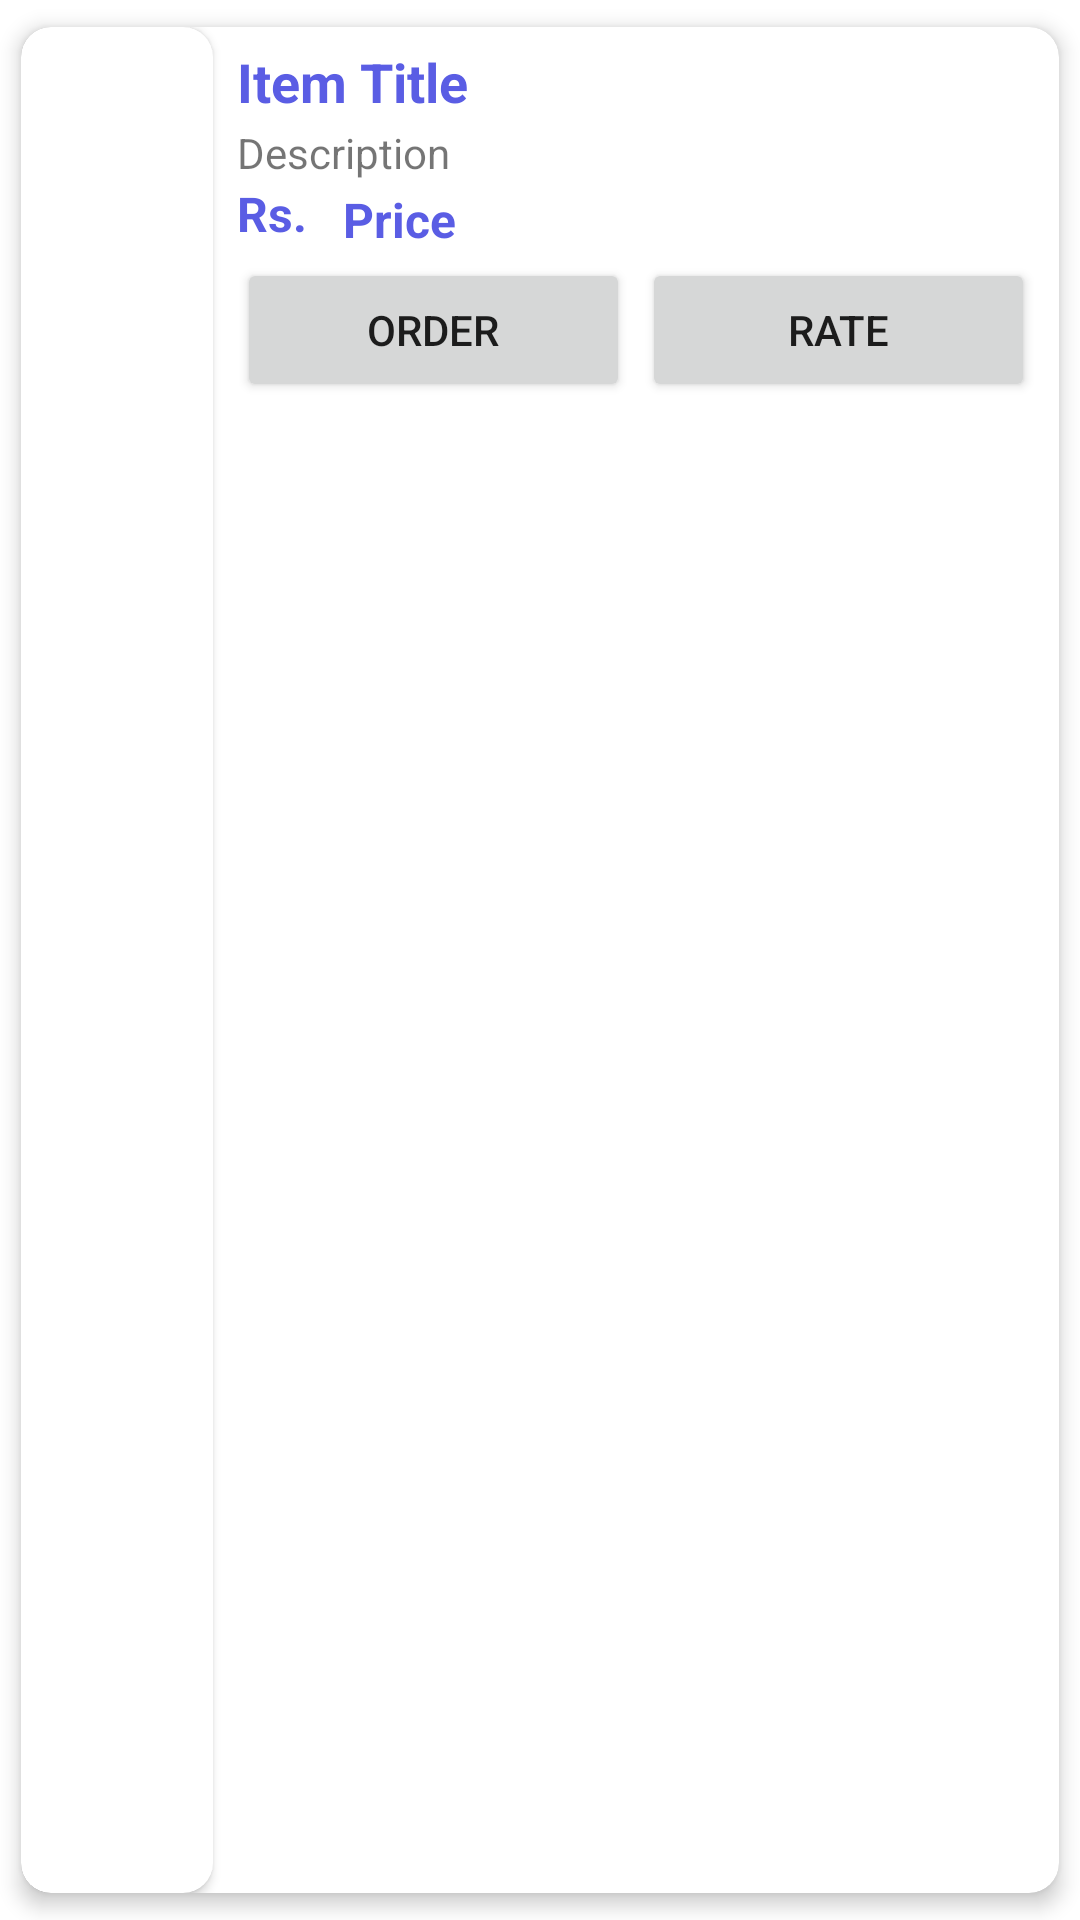

This screen was rendered from an Android layout file. Write that file and the resources it references.
<!-- AndroidManifest.xml: application theme Theme.MadApp -->
<!-- res/layout/each_item_products.xml -->
<?xml version="1.0" encoding="utf-8"?>
<com.google.android.material.card.MaterialCardView xmlns:android="http://schemas.android.com/apk/res/android"
    xmlns:app="http://schemas.android.com/apk/res-auto"
    xmlns:tools="http://schemas.android.com/tools"
    android:layout_width="match_parent"
    android:layout_height="wrap_content"
    app:cardCornerRadius="10dp"
    app:cardElevation="4dp"
    app:cardUseCompatPadding="true">

    <androidx.constraintlayout.widget.ConstraintLayout
        android:layout_width="match_parent"
        android:layout_height="match_parent"
        app:layout_constraintTop_toTopOf="parent">

        <androidx.cardview.widget.CardView
            android:id="@+id/imDPLayout"
            android:layout_width="wrap_content"
            android:layout_height="match_parent"
            android:layout_gravity="center"
            app:cardCornerRadius="10dp"
            app:layout_constraintBottom_toBottomOf="parent"
            app:layout_constraintStart_toStartOf="parent"
            app:layout_constraintTop_toTopOf="parent">

            <ImageView
                android:id="@+id/ivPic"
                android:layout_width="64dp"
                android:layout_height="64dp"
                android:scaleType="centerCrop" />

        </androidx.cardview.widget.CardView>

        <LinearLayout
            android:layout_width="0dp"
            android:layout_height="wrap_content"
            android:layout_marginStart="4dp"
            android:layout_marginEnd="4dp"
            android:orientation="vertical"
            app:layout_constraintEnd_toEndOf="parent"
            app:layout_constraintStart_toEndOf="@+id/imDPLayout"
            app:layout_constraintTop_toTopOf="parent">


            <LinearLayout
                android:layout_width="match_parent"
                android:layout_height="match_parent"
                android:orientation="vertical"
                android:padding="4dp">

                <LinearLayout
                    android:layout_width="match_parent"
                    android:layout_height="match_parent"
                    android:orientation="horizontal">

                    <TextView
                        android:id="@+id/tvTitle"
                        android:layout_width="248dp"
                        android:layout_height="wrap_content"
                        android:paddingVertical="2dp"
                        android:text="Item Title"
                        android:textColor="#5A5DE4"
                        android:textSize="18sp"
                        android:textStyle="bold" />
                </LinearLayout>

                <TextView
                    android:id="@+id/tvDes"
                    android:layout_width="wrap_content"
                    android:layout_height="wrap_content"
                    android:text="Description" />


                <LinearLayout
                    android:layout_width="match_parent"
                    android:layout_height="match_parent"
                    android:orientation="horizontal">


                    <TextView
                        android:layout_width="wrap_content"
                        android:layout_height="match_parent"
                        android:text="Rs. "
                        android:textColor="#5A5DE4"
                        android:textSize="16sp"
                        android:textStyle="bold" />

                    <TextView
                        android:id="@+id/tvPrice"
                        android:layout_width="120dp"
                        android:layout_height="wrap_content"
                        android:paddingVertical="2dp"
                        android:paddingLeft="8dp"
                        android:text="Price "
                        android:textColor="#5A5DE4"
                        android:textSize="16sp"
                        android:textStyle="bold" />


                </LinearLayout>

                <LinearLayout
                    android:layout_width="match_parent"
                    android:layout_height="match_parent"
                    android:orientation="horizontal">

                    <Button
                        android:id="@+id/btnOrder"
                        android:layout_width="20dp"
                        android:layout_height="wrap_content"
                        android:layout_weight="1"
                        android:text="Order" />

                    <Button
                        android:id="@+id/btnRate"
                        android:layout_width="20dp"
                        android:layout_marginLeft="4dp"
                        android:layout_height="wrap_content"
                        android:layout_weight="1"
                        android:text="Rate" />
                </LinearLayout>

            </LinearLayout>


        </LinearLayout>

    </androidx.constraintlayout.widget.ConstraintLayout>

</com.google.android.material.card.MaterialCardView>
<!-- resources referenced by this layout -->
<resources>
  <style name="Theme.MadApp" parent="Theme.MaterialComponents.DayNight.NoActionBar">
          
          <item name="colorPrimary">@color/purple_500</item>
          <item name="colorPrimaryVariant">@color/purple_700</item>
          <item name="colorOnPrimary">@color/white</item>
          
          <item name="colorSecondary">@color/teal_200</item>
          <item name="colorSecondaryVariant">@color/teal_700</item>
          <item name="colorOnSecondary">@color/black</item>
          
          <item name="android:statusBarColor">?attr/colorPrimaryVariant</item>
          
      </style>
  <!-- not gathered from this repository: default colours our renderer supplied (Android Studio template values) -->
  <color name="purple_500">#FF6200EE</color>
  <color name="purple_700">#FF3700B3</color>
  <color name="teal_200">#FF03DAC5</color>
  <color name="teal_700">#FF018786</color>
  <color name="black">#FF000000</color>
  <color name="white">#FFFFFFFF</color>
</resources>
